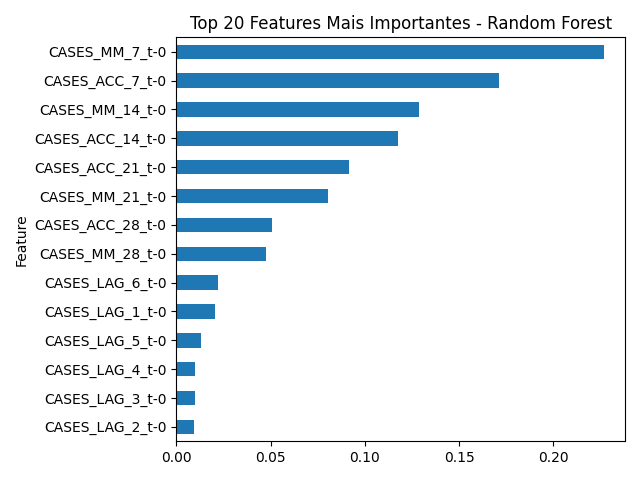

The file beside this chart, header and first rows:
Feature, Importance
CASES_MM_7_t-0, 0.2267
CASES_ACC_7_t-0, 0.171
CASES_MM_14_t-0, 0.1287
CASES_ACC_14_t-0, 0.1174
CASES_ACC_21_t-0, 0.09173
CASES_MM_21_t-0, 0.08053
CASES_ACC_28_t-0, 0.05064
CASES_MM_28_t-0, 0.04764
CASES_LAG_6_t-0, 0.02239
CASES_LAG_1_t-0, 0.0204
CASES_LAG_5_t-0, 0.01335
CASES_LAG_4_t-0, 0.009957
CASES_LAG_3_t-0, 0.009834
CASES_LAG_2_t-0, 0.009588
